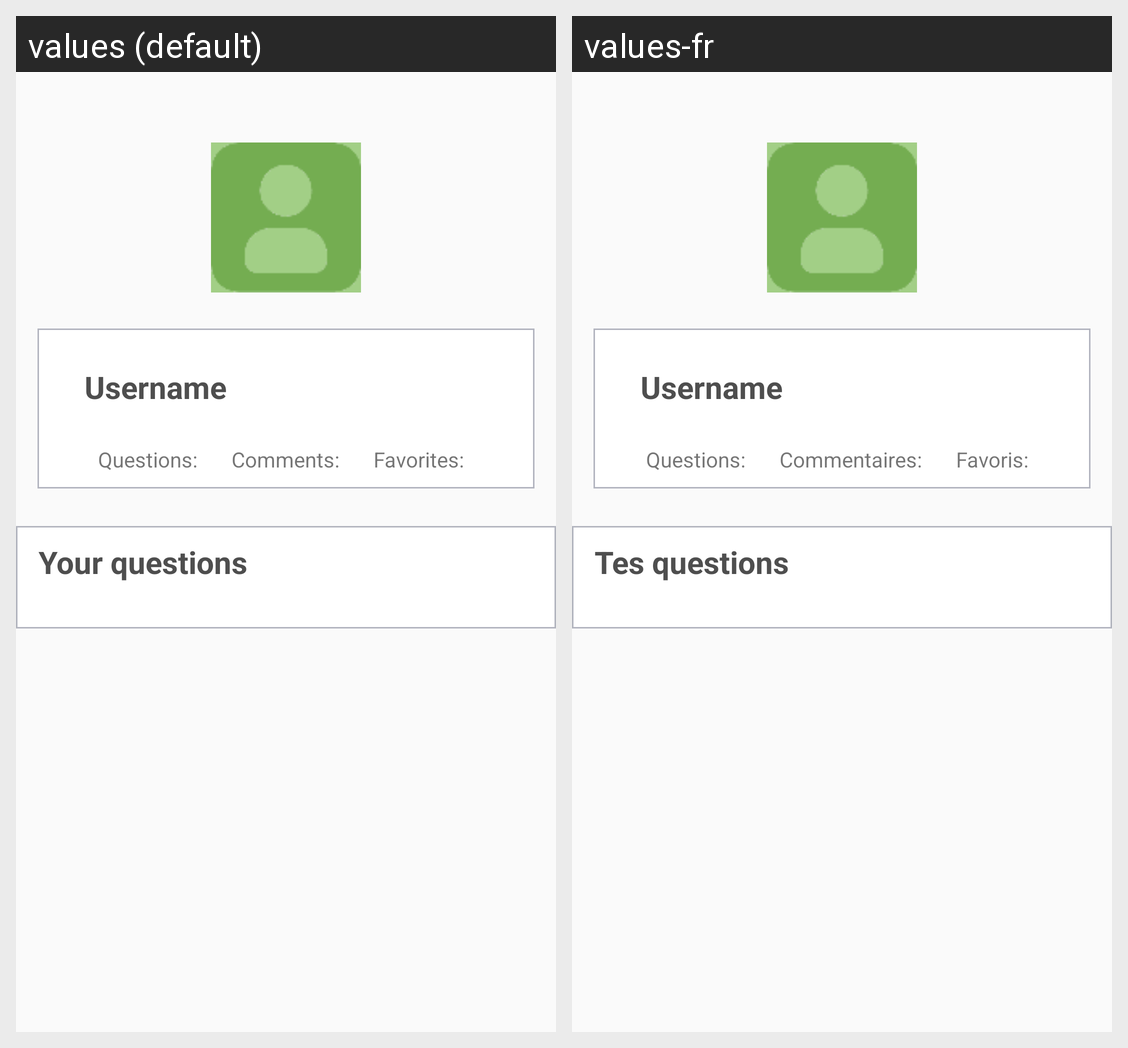

For this localized Android screen grid, give each drawn string resource with its value in every locale shown.
Android screen res/layout/activity_profile.xml rendered under 2 locales, left to right: values (default), values-fr. Device: Nexus 5 (rendered at 1080×1920; each locale shown at half size, 540×960, under a caption strip naming it); theme AppTheme.
Strings drawn on this screen, with the default value and each locale's value (text and hints the layout hard-codes, and strings that could not be matched under every locale, appear in the picture but are not listed):

nb_posts
  values: Questions:
  values-fr: Questions:

nbCommentsInfo
  values: Comments:
  values-fr: Commentaires:

nbFavorites
  values: Favorites:
  values-fr: Favoris:
